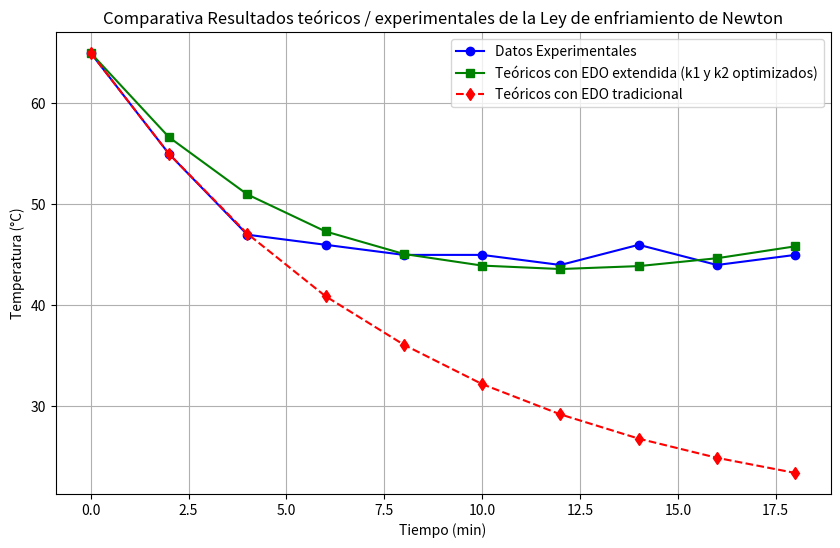

Here is the Python script that generated this plot:
# Reimportando las librerías debido al reinicio del entorno
import matplotlib.pyplot as plt
import numpy as np

# Datos experimentales
tiempo_exp = np.array([0, 2, 4, 6, 8, 10, 12, 14, 16, 18])  # minutos
temperatura_exp = np.array([65, 55, 47, 46, 45, 45, 44, 46, 44, 45])  # °C

# Datos ajustados (teóricos finales)
temperatura_teorica_final = np.array([65, 56.65, 50.99, 47.32, 45.09, 43.94, 43.60, 43.89, 44.67, 45.85])

# Datos teóricos de la tabla dada
tiempo_tabla = np.array([0, 2, 4, 6, 8, 10, 12, 14, 16, 18])  # minutos
temperatura_teorica_tabla = np.array([65, 55, 47.1, 40.9, 36.1, 32.2, 29.2, 26.8, 24.9, 23.4])  # °C

# Graficar los valores experimentales vs. los ajustados y los teóricos de la tabla
plt.figure(figsize=(10, 6))

# Datos experimentales
plt.plot(tiempo_exp, temperatura_exp, 'o-', label='Datos Experimentales', color='blue')

# Datos ajustados
plt.plot(tiempo_exp, temperatura_teorica_final, 's-', label='Teóricos con EDO extendida (k1 y k2 optimizados)', color='green')

# Datos teóricos de la tabla
plt.plot(tiempo_tabla, temperatura_teorica_tabla, 'd--', label='Teóricos con EDO tradicional', color='red')

# Configuración del gráfico
plt.title('Comparativa Resultados teóricos / experimentales de la Ley de enfriamiento de Newton')
plt.xlabel('Tiempo (min)')
plt.ylabel('Temperatura (°C)')
plt.legend()
plt.grid(True)
plt.show()
